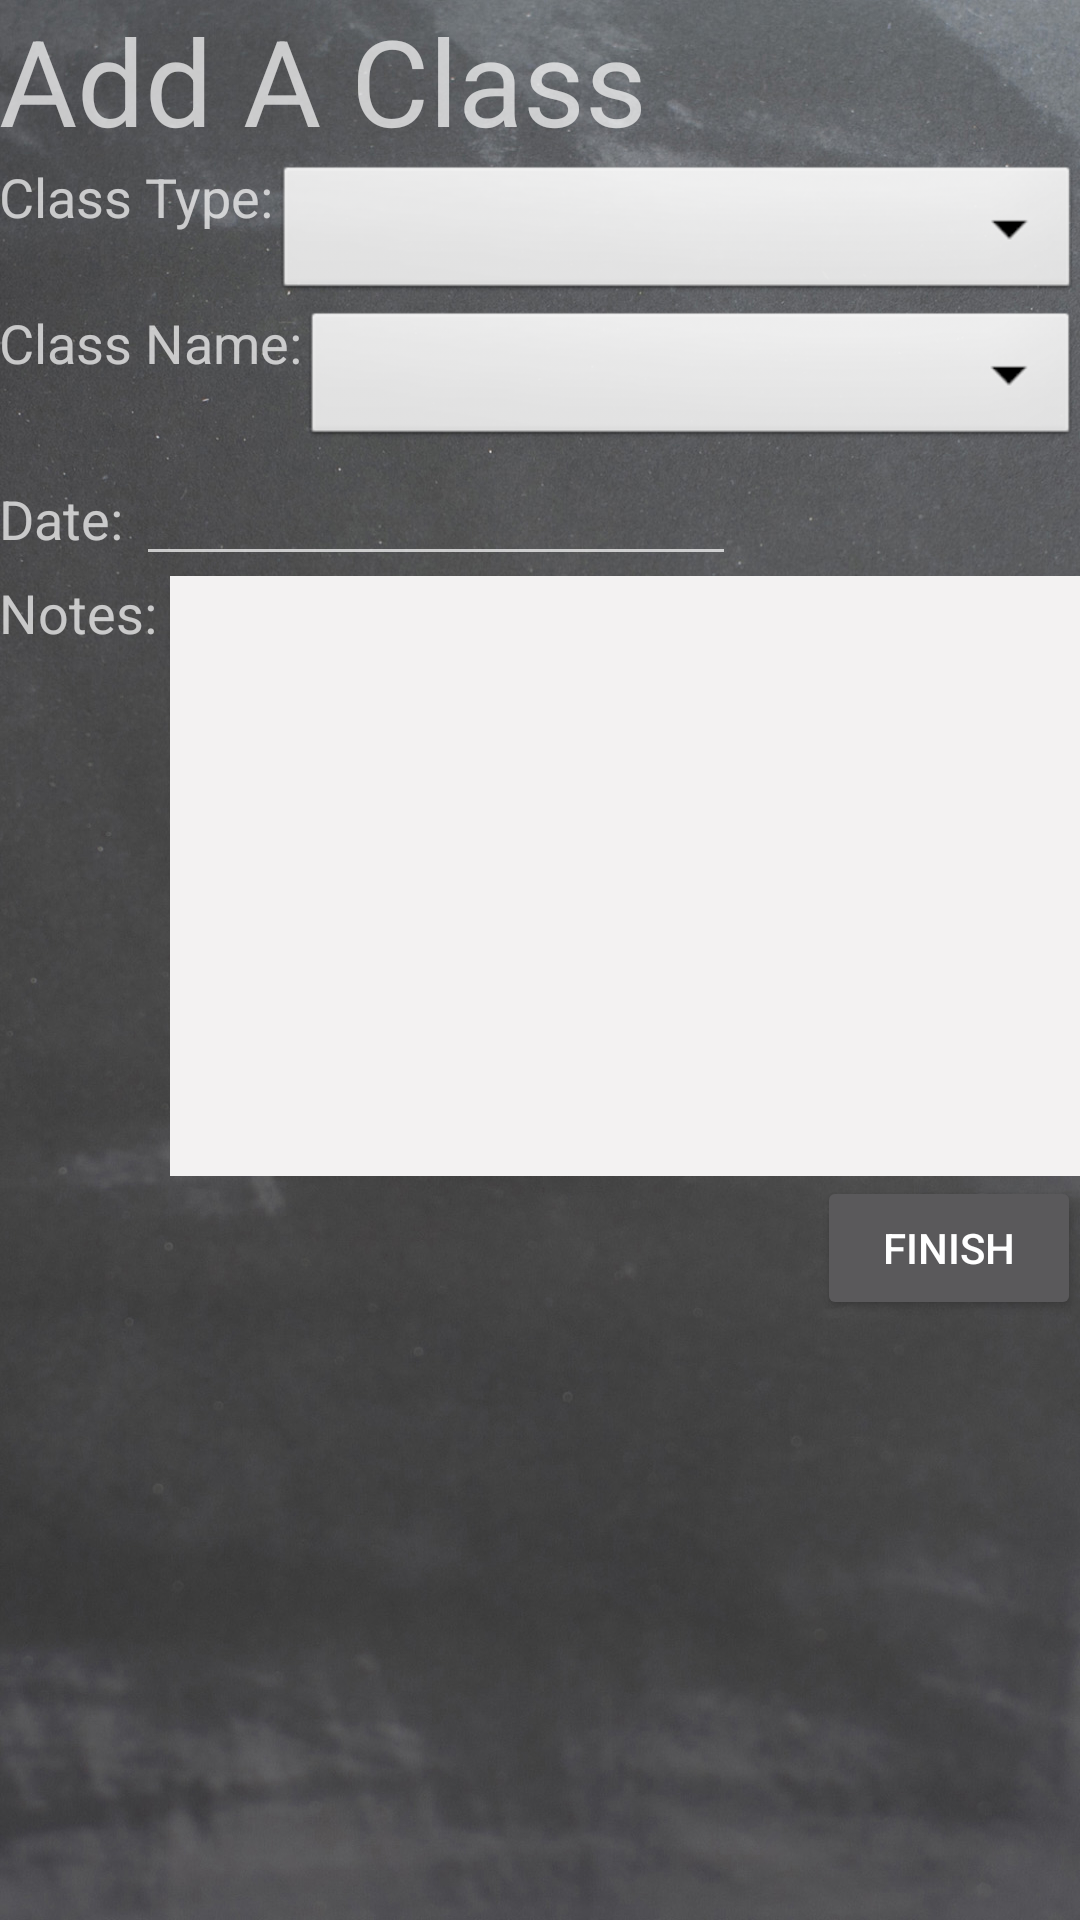

The Android layout XML behind this screen, and the referenced resources:
<!-- AndroidManifest.xml: application theme AppTheme -->
<!-- res/layout/add_class.xml -->
<RelativeLayout xmlns:android="http://schemas.android.com/apk/res/android"
    xmlns:tools="http://schemas.android.com/tools"
    android:layout_width="fill_parent"
    android:layout_height="fill_parent"
    android:paddingLeft="@dimen/activity_horizontal_margin"
    android:paddingRight="@dimen/activity_horizontal_margin"
    android:paddingTop="@dimen/activity_vertical_margin"
    android:paddingBottom="@dimen/activity_vertical_margin"
    android:background="@drawable/default_background">

    <LinearLayout
        android:orientation="horizontal"
        android:layout_width="fill_parent"
        android:layout_height="wrap_content"
        android:id="@+id/linearLayout">

        <TextView android:id="@+id/Current_grade_text"
            android:layout_width="fill_parent"
            android:layout_height="wrap_content"
            android:layout_weight="1"
            android:text="Add A Class"
            android:textSize="40sp"/>

        

        <TextView android:id="@+id/current_grade"
            android:layout_width="fill_parent"
            android:layout_height="match_parent"
            android:layout_weight="3" />

    </LinearLayout>

    <LinearLayout
        android:orientation="horizontal"
        android:layout_width="fill_parent"
        android:layout_height="wrap_content"
        android:id="@+id/linearLayoutField1"
        android:layout_below="@id/linearLayout">

        <TextView
            android:id="@+id/classType"
            android:layout_width="wrap_content"
            android:layout_height="wrap_content"
            android:textAppearance="?android:attr/textAppearanceMedium"
            android:text="Class Type:" />

        <Spinner
            android:id="@+id/classTypeSpinner"
            android:layout_width="fill_parent"
            android:layout_height="wrap_content"
            android:background="@android:drawable/btn_dropdown"
            android:spinnerMode="dropdown"
            android:padding="5dp"/>

    </LinearLayout>

    <LinearLayout
        android:orientation="horizontal"
        android:layout_width="fill_parent"
        android:layout_height="wrap_content"
        android:id="@+id/linearLayoutField2"
        android:layout_below="@id/linearLayoutField1">

        <TextView
            android:id="@+id/className"
            android:layout_width="wrap_content"
            android:layout_height="wrap_content"
            android:textAppearance="?android:attr/textAppearanceMedium"
            android:text="Class Name:" />

        <Spinner
            android:id="@+id/classNameSpinner"
            android:layout_width="fill_parent"
            android:layout_height="wrap_content"
            android:background="@android:drawable/btn_dropdown"
            android:spinnerMode="dropdown"
            android:padding="5dp"/>

    </LinearLayout>

    <LinearLayout android:id="@+id/linearLayoutDueDate"
        android:orientation="horizontal"
        android:layout_width="fill_parent"
        android:layout_height="wrap_content"
        android:layout_below="@id/linearLayoutField2">

        <TextView android:id="@+id/dateText"
            android:layout_width="wrap_content"
            android:layout_height="wrap_content"
            android:textAppearance="?android:attr/textAppearanceMedium"
            android:text="Date: "/>

        <EditText
            android:layout_width="200dp"
            android:layout_height="wrap_content"
            android:inputType="date"/>

    </LinearLayout>

    <TextView
        android:layout_width="wrap_content"
        android:layout_height="wrap_content"
        android:textAppearance="?android:attr/textAppearanceMedium"
        android:text="Notes: "
        android:layout_below="@+id/linearLayoutDueDate"
        android:layout_alignParentLeft="true"
        android:layout_alignParentStart="true"
        android:id="@+id/textView" />

    <EditText android:id="@+id/editText"
        android:layout_width="fill_parent"
        android:layout_height="200dp"
        android:inputType="textMultiLine"
        android:singleLine="false"
        android:ems="10"
        android:lines="10"
        android:gravity="top|start"
        android:layout_alignTop="@+id/textView"
        android:layout_toRightOf="@+id/textView"
        android:layout_toEndOf="@+id/textView"
        android:textColor="@color/black"
        android:background="@color/white"/>

    
    <Button android:id="@+id/addAClass"
        android:layout_width="wrap_content"
        android:layout_height="wrap_content"
        android:text="Finish"
        android:onClick="onAddAClassClick"
        android:layout_below="@+id/editText"
        android:layout_alignParentRight="true"
        android:layout_alignParentEnd="true" />


</RelativeLayout>
<!-- resources referenced by this layout -->
<resources>
  <color name="black">#000000</color>
  <color name="white">#F3F2F2</color>
  <!-- drawable default_background: jpg bitmap (drawable-hdpi, 603822 bytes) -->
  <style name="AppTheme" parent="Theme.AppCompat.NoActionBar">
          
      </style>
</resources>
